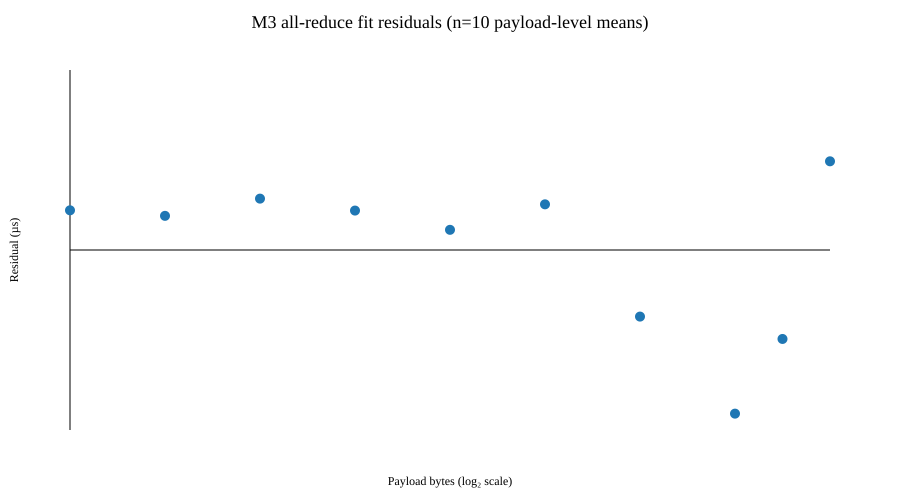

Data behind this chart, as committed beside it:
payload_bytes, ring_wire_bytes_per_rank, observed_mean_us, fitted_mean_us, residual_us
1024, 1024, 123, 112.4, 10.64
4096, 4096, 122.3, 113.1, 9.155
16384, 16384, 129.9, 116.2, 13.77
65536, 65536, 138.8, 128.3, 10.57
262144, 262144, 182, 176.6, 5.408
1048576, 1048576, 382.4, 370.2, 12.24
4194304, 4194304, 1126, 1144, -17.85
16777216, 16777216, 4197, 4240, -43.87
33554432, 33554432, 8345, 8369, -23.85
67108864, 67108864, 16649, 16625, 23.78
